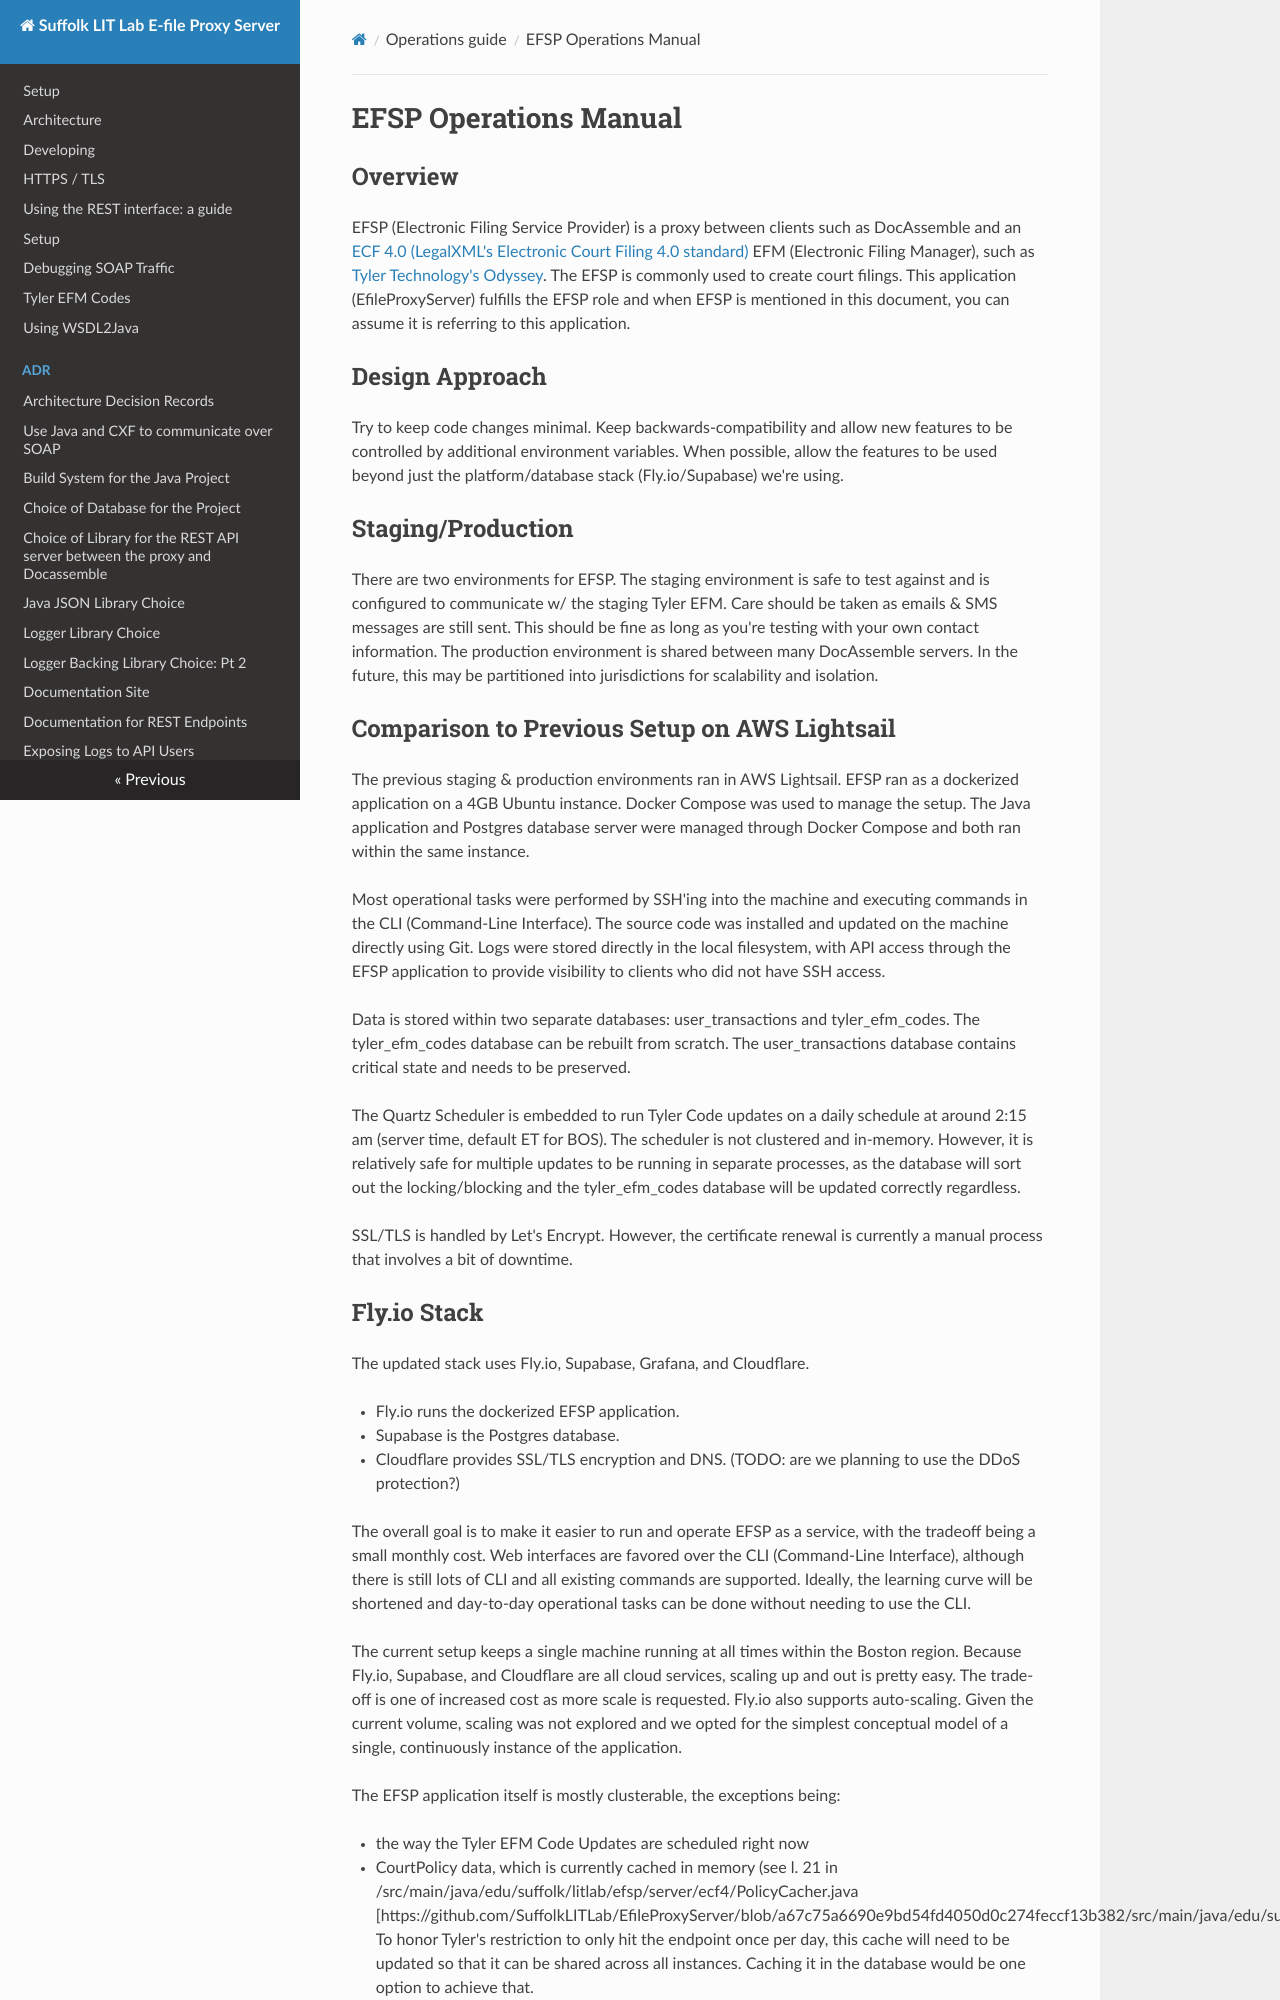

repository: SuffolkLITLab/EfileProxyServer · page: operations_guide/index.html · generator: mkdocs

# EFSP Operations Manual

## Overview

EFSP (Electronic Filing Service Provider) is a proxy between clients such as DocAssemble and an [ECF 4.0 (LegalXML's Electronic Court Filing 4.0 standard)](https://docs.oasis-open.org/legalxml-courtfiling/specs/ecf/v4.0/ecf-v4.0-spec/ecf-v4.0-spec.html) EFM (Electronic Filing Manager), such as [Tyler Technology's Odyssey](https://www.tylertech.com/products/enterprise-justice/enterprise-case-manager). The EFSP is commonly used to create court filings. This application (EfileProxyServer) fulfills the EFSP role and when EFSP is mentioned in this document, you can assume it is referring to this application.

## Design Approach

Try to keep code changes minimal. Keep backwards-compatibility and allow new features to be controlled by additional environment variables. When possible, allow the features to be used beyond just the platform/database stack (Fly.io/Supabase) we're using.

## Staging/Production

There are two environments for EFSP. The staging environment is safe to test against and is configured to communicate w/ the staging Tyler EFM. Care should be taken as emails & SMS messages are still sent. This should be fine as long as you're testing with your own contact information. The production environment is shared between many DocAssemble servers. In the future, this may be partitioned into jurisdictions for scalability and isolation.

## Comparison to Previous Setup on AWS Lightsail

The previous staging & production environments ran in AWS Lightsail. EFSP ran as a dockerized application on a 4GB Ubuntu instance. Docker Compose was used to manage the setup. The Java application and Postgres database server were managed through Docker Compose and both ran within the same instance.

Most operational tasks were performed by SSH'ing into the machine and executing commands in the CLI (Command-Line Interface). The source code was installed and updated on the machine directly using Git. Logs were stored directly in the local filesystem, with API access through the EFSP application to provide visibility to clients who did not have SSH access.

Data is stored within two separate databases: user_transactions and tyler_efm_codes. The tyler_efm_codes database can be rebuilt from scratch. The user_transactions database contains critical state and needs to be preserved.

The Quartz Scheduler is embedded to run Tyler Code updates on a daily schedule at around 2:15 am (server time, default ET for BOS). The scheduler is not clustered and in-memory. However, it is relatively safe for multiple updates to be running in separate processes, as the database will sort out the locking/blocking and the tyler_efm_codes database will be updated correctly regardless.

SSL/TLS is handled by Let's Encrypt. However, the certificate renewal is currently a manual process that involves a bit of downtime.
